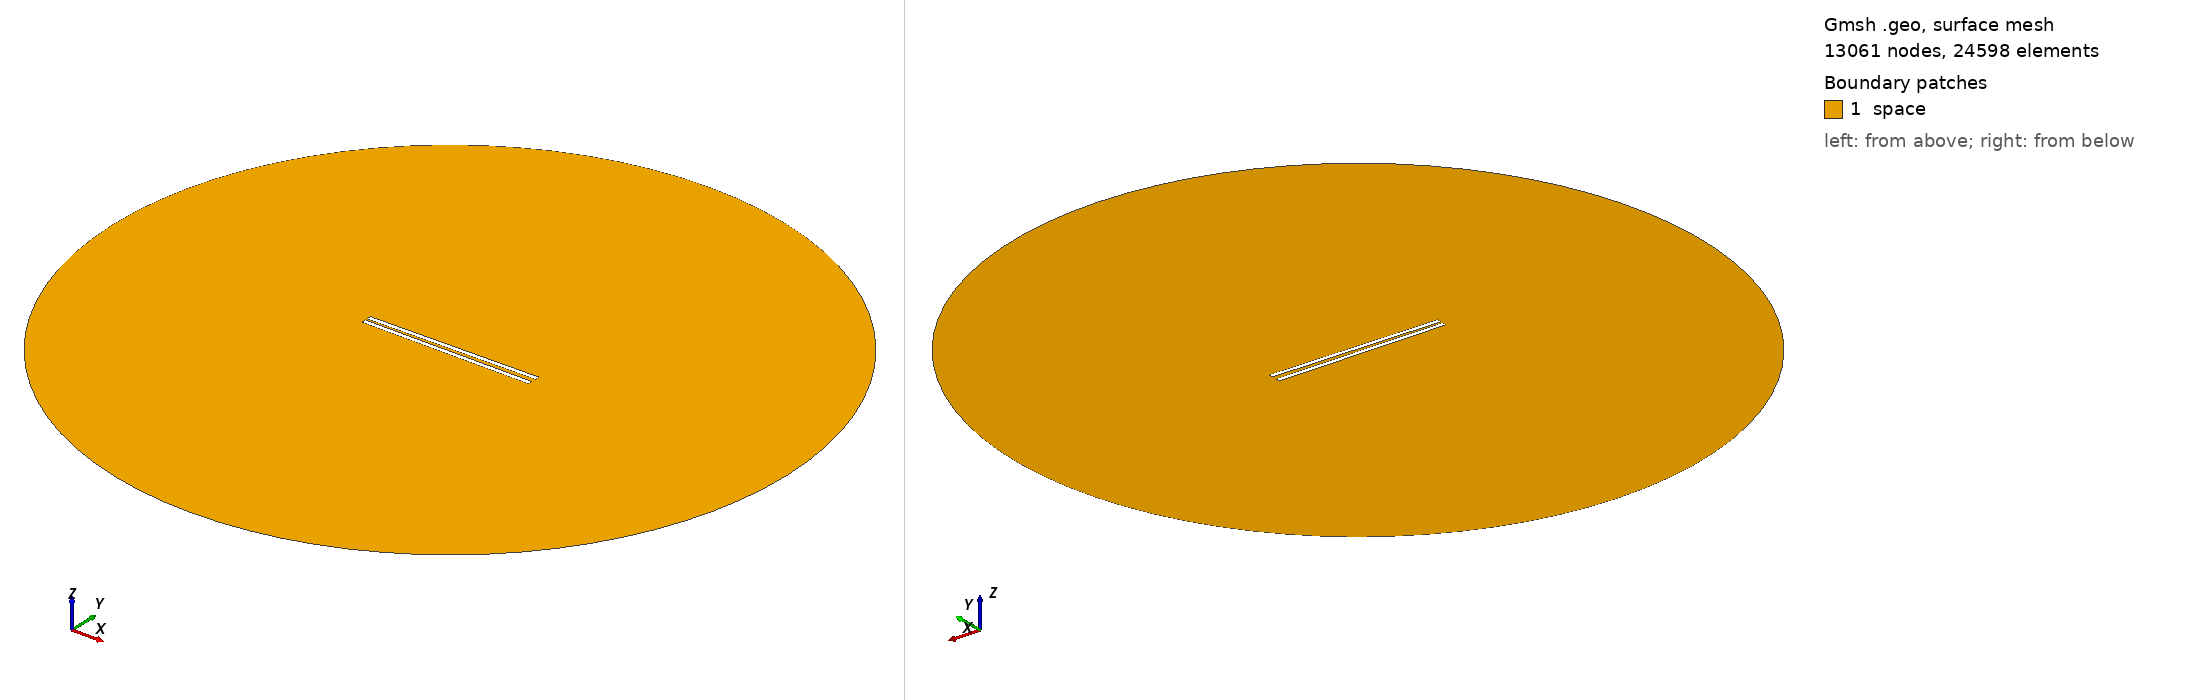

Gmsh geometry script, surface-meshed: 13061 nodes, 24598 surface elements. Boundary patches (legend numbers): 1 space. Left view from above one corner, right view from below the opposite corner. Legend entries are the model's physical surfaces. The drawing asked Gmsh for element sizes between 1% and 20% of the model's largest extent; the script's own settings can give other sizes.

=== 942.geo (drawn) ===
// Set the geometry kernel
SetFactory("OpenCASCADE");

//---------------------------------------
// Rectangles
//---------------------------------------

// Rectangle 1 (top)
Point(1) = {-49.4, 0.9722222222222222, 0, 1.0};
Point(2) = {49.4, 0.9722222222222222, 0, 1.0};
Point(3) = {49.4, 3.772222222222222, 0, 1.0};
Point(4) = {-49.4, 3.772222222222222, 0, 1.0};

Line(1) = {1, 2};
Line(2) = {2, 3};
Line(3) = {3, 4};
Line(4) = {4, 1};

Line Loop(1) = {1, 2, 3, 4};
Plane Surface(1) = {1};

Rotate { {0, 0, 1}, {0,  0.9722222222222222,  0}, 0.014 } {
  Surface{1};
}

// Rectangle 2 (bottom)
Point(5) = {-49.4, -0.9722222222222222, 0, 1.0};
Point(6) = {49.4, -0.9722222222222222, 0, 1.0};
Point(7) = {49.4, -3.772222222222222, 0, 1.0};
Point(8) = {-49.4, -3.772222222222222, 0, 1.0};

Line(5) = {5, 6};
Line(6) = {6, 7};
Line(7) = {7, 8};
Line(8) = {8, 5};

Line Loop(2) = {5, 6, 7, 8};
Plane Surface(2) = {2}; 


//---------------------------------------
// Circle
//---------------------------------------

// Define points
Point(9) = {0, 0, 0};        // Center
Point(10) = {200, 0, 0};     // Start point
Point(11) = {0, 200, 0};     // 90 degrees
Point(12) = {-200, 0, 0};    // 180 degrees
Point(13) = {0, -200, 0};    // 270 degrees

// Define circle arcs (each needs start, center, end)
Circle(9) = {10, 9, 11};
Circle(10) = {11, 9, 12};
Circle(11) = {12, 9, 13};
Circle(12) = {13, 9, 10};

// Define curve loop and surface if needed
Curve Loop(3) = {9, 10, 11, 12};
Surface(3) = {3};

// Subtract Rectangles from Circle
BooleanDifference{ Surface{3}; Delete; }{ Surface{1}; Surface{2}; Delete; }

//---------------------------------------
// Transfinite Lines and Surface
//---------------------------------------
r = 7;
Transfinite Line {1, 3} = 50*r Using Progression 1;
Transfinite Line {2, 4} = 2*r Using Progression 1;
Transfinite Line {5, 7} = 50*r Using Progression 1;
Transfinite Line {6, 8} = 2*r Using Progression 1;
Transfinite Line {9, 10, 11, 12} = 20 Using Progression 1;

//---------------------------------------
// Define Physical Groups
//---------------------------------------                

//--- Physical Curves
// Physical groups for boundaries
Physical Line("force_segment", 10) = {1};
Physical Line("upper_plate", 11) = {2, 3, 4};
Physical Line("lower_plate", 12) = {5, 6, 7, 8};
Physical Line("boundary", 20) = {9, 10, 11, 12};

//--- Physical Surfaces
Physical Surface("space", 30) = {3};

//---------------------------------------
// 6. Generate the Mesh
//---------------------------------------
Mesh 2;  // 2D mesh generation
